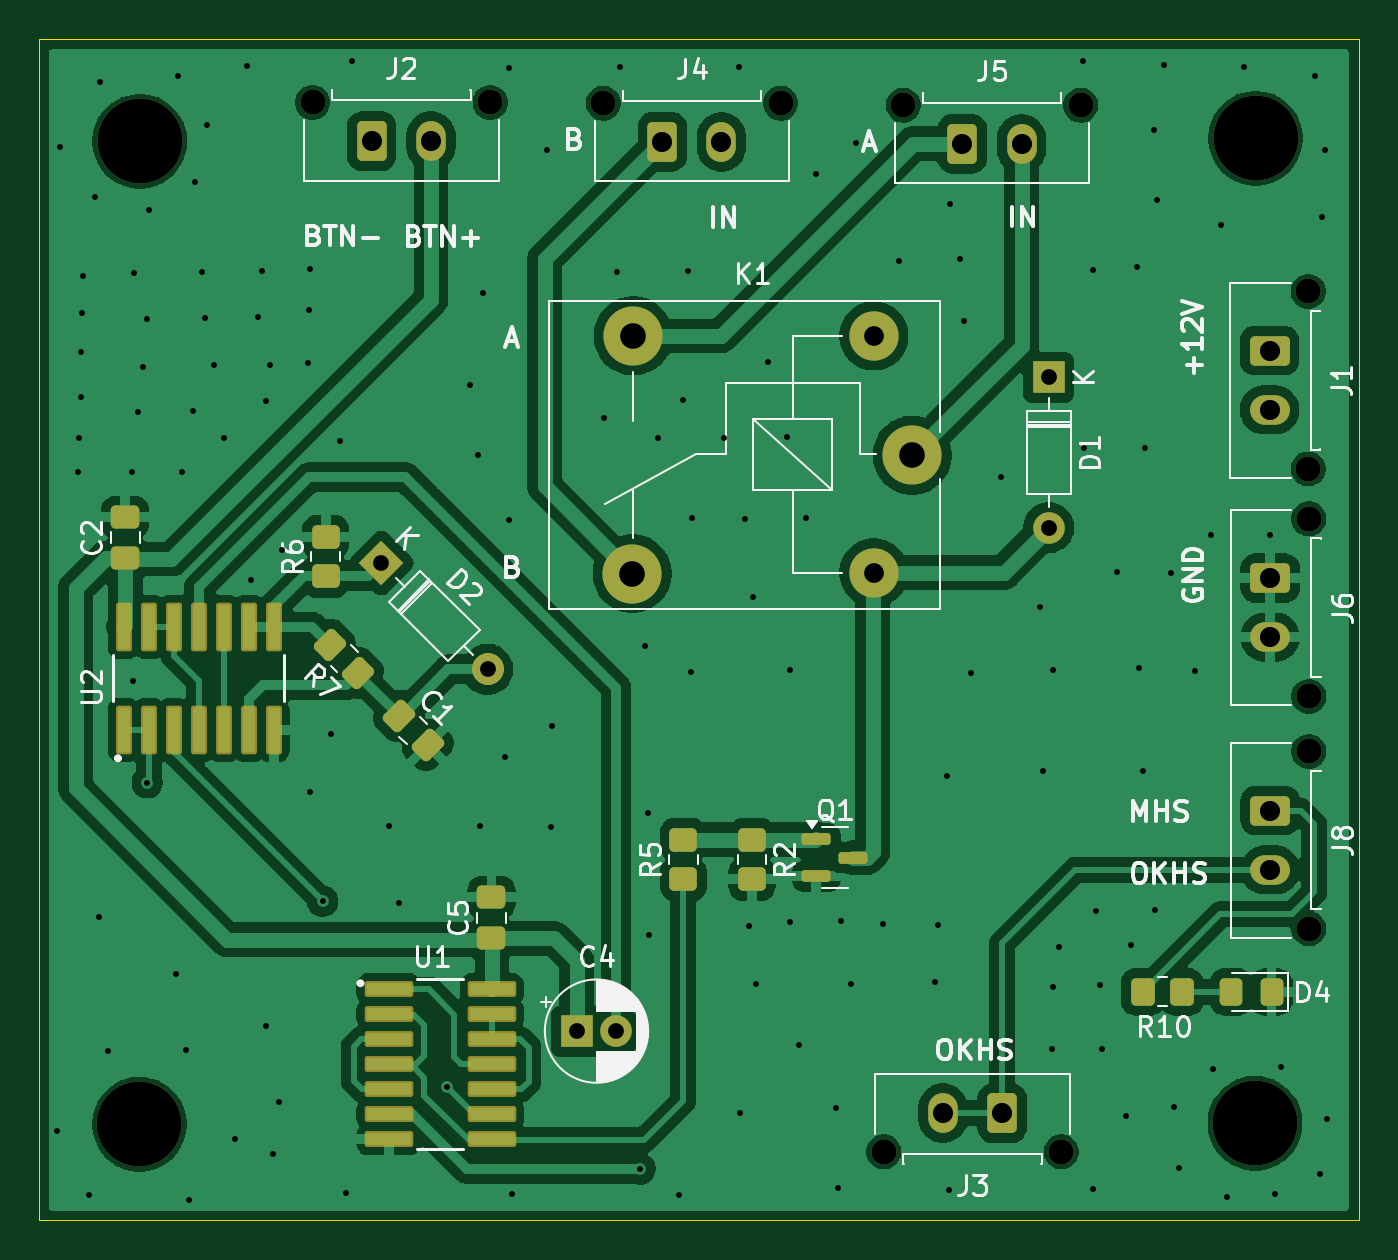
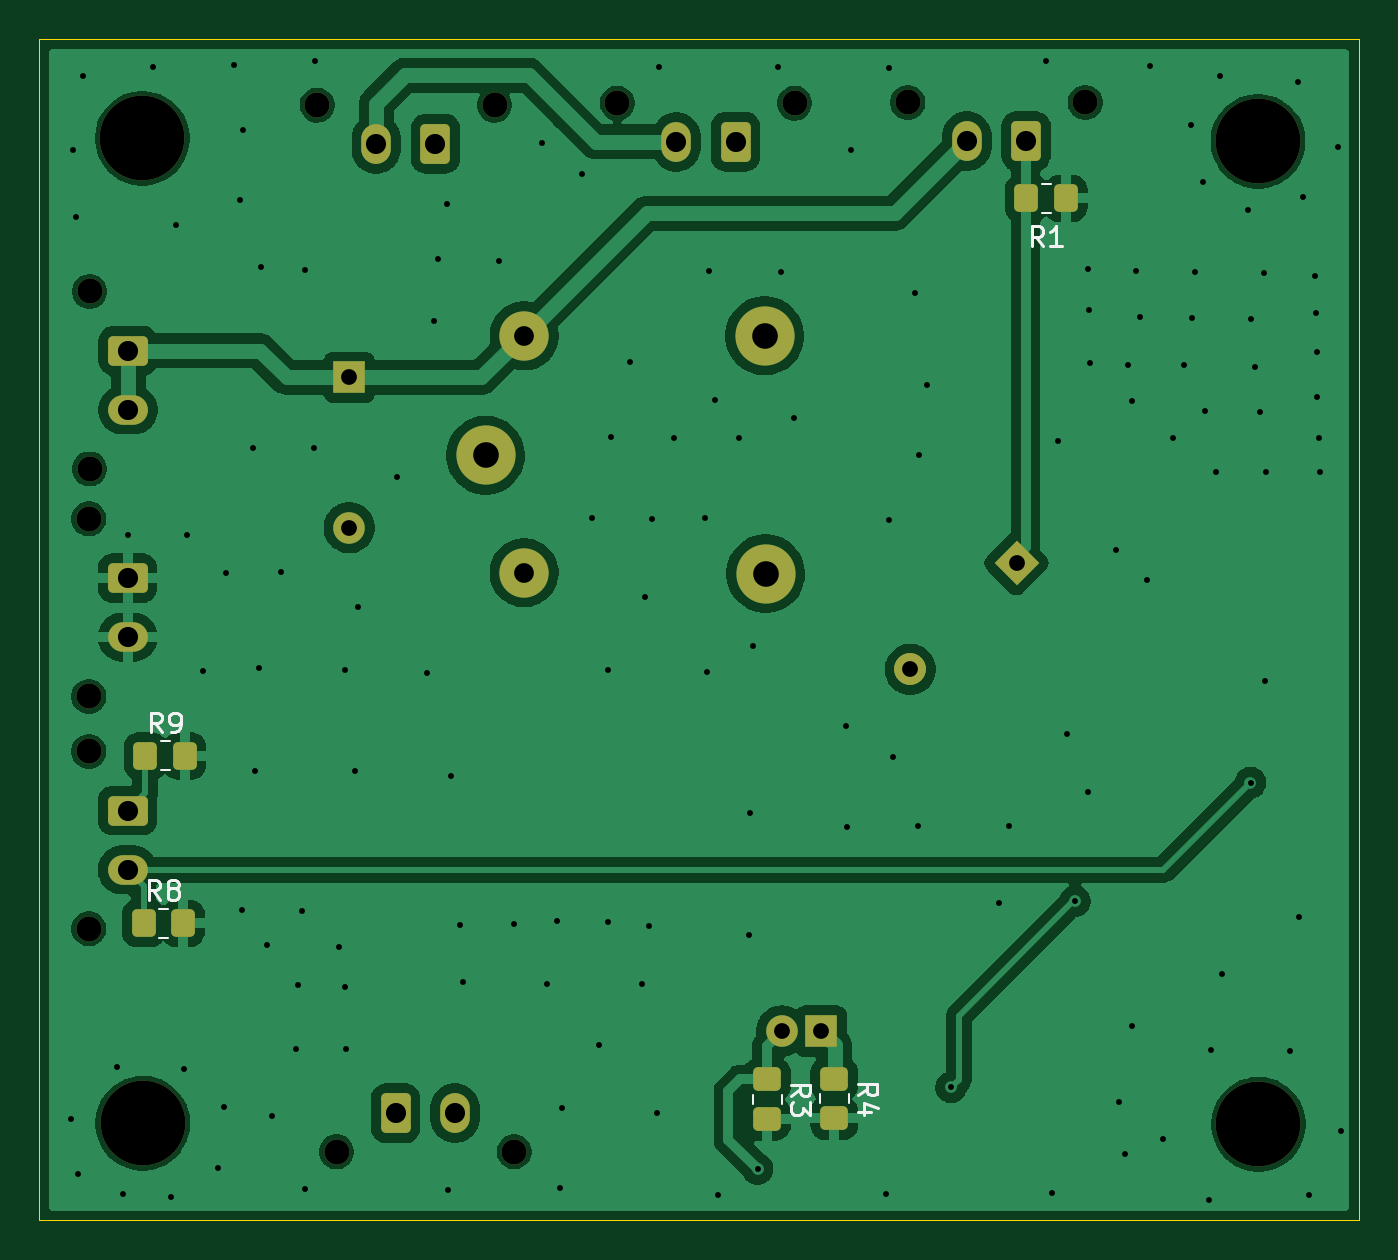
Circuit board: 11 layer files. Board 66.9 x 59.9 mm.
- bottom_copper: IMD_latch-B_Cu.gbl (100176 bytes)
- bottom_mask: IMD_latch-B_Mask.gbs (4259 bytes)
- paste: IMD_latch-B_Paste.gbp (1564 bytes)
- bottom_silk: IMD_latch-B_Silkscreen.gbo (7498 bytes)
- outline: IMD_latch-Edge_Cuts.gm1 (609 bytes)
- top_copper: IMD_latch-F_Cu.gtl (138324 bytes)
- top_mask: IMD_latch-F_Mask.gts (6461 bytes)
- paste: IMD_latch-F_Paste.gtp (3771 bytes)
- top_silk: IMD_latch-F_Silkscreen.gto (50548 bytes)
- drill: IMD_latch-NPTH.drl (704 bytes)
- drill: IMD_latch-PTH.drl (3547 bytes)

=== bottom_copper: IMD_latch-B_Cu.gbl (100176 bytes, source omitted) ===
=== bottom_mask: IMD_latch-B_Mask.gbs (4259 bytes, source withheld) ===
=== paste: IMD_latch-B_Paste.gbp (1564 bytes, source withheld) ===
=== bottom_silk: IMD_latch-B_Silkscreen.gbo (7498 bytes, source omitted) ===
=== outline: IMD_latch-Edge_Cuts.gm1 ===
%TF.GenerationSoftware,KiCad,Pcbnew,9.0.1*%
%TF.CreationDate,2026-06-27T15:59:28+08:00*%
%TF.ProjectId,IMD_latch,494d445f-6c61-4746-9368-2e6b69636164,rev?*%
%TF.SameCoordinates,Original*%
%TF.FileFunction,Profile,NP*%
%FSLAX46Y46*%
G04 Gerber Fmt 4.6, Leading zero omitted, Abs format (unit mm)*
G04 Created by KiCad (PCBNEW 9.0.1) date 2026-06-27 15:59:28*
%MOMM*%
%LPD*%
G01*
G04 APERTURE LIST*
%TA.AperFunction,Profile*%
%ADD10C,0.050000*%
%TD*%
G04 APERTURE END LIST*
D10*
X162948199Y-46297001D02*
X229836720Y-46297001D01*
X229836720Y-106171594D01*
X162948199Y-106171594D01*
X162948199Y-46297001D01*
M02*

=== top_copper: IMD_latch-F_Cu.gtl (138324 bytes, source omitted) ===
=== top_mask: IMD_latch-F_Mask.gts (6461 bytes, source withheld) ===
=== paste: IMD_latch-F_Paste.gtp (3771 bytes, source withheld) ===
=== top_silk: IMD_latch-F_Silkscreen.gto (50548 bytes, source omitted) ===
=== drill: IMD_latch-NPTH.drl ===
M48
; DRILL file {KiCad 9.0.1} date 2026-06-27T15:59:49+0800
; FORMAT={-:-/ absolute / metric / decimal}
; #@! TF.CreationDate,2026-06-27T15:59:49+08:00
; #@! TF.GenerationSoftware,Kicad,Pcbnew,9.0.1
; #@! TF.FileFunction,NonPlated,1,2,NPTH
FMAT,2
METRIC
; #@! TA.AperFunction,NonPlated,NPTH,ComponentDrill
T1C1.270
; #@! TA.AperFunction,NonPlated,NPTH,ComponentDrill
T2C4.300
%
G90
G05
T1
X176.805Y-49.492
X185.805Y-49.492
X191.536Y-49.526
X200.536Y-49.526
X205.763Y-102.696
X206.75Y-49.627
X214.763Y-102.696
X215.75Y-49.627
X227.283Y-59.075
X227.283Y-68.075
X227.317Y-70.608
X227.317Y-79.608
X227.317Y-82.393
X227.317Y-91.393
T2
X168.028Y-101.295
X168.046Y-51.46
X224.587Y-101.244
X224.612Y-51.308
M30

=== drill: IMD_latch-PTH.drl ===
M48
; DRILL file {KiCad 9.0.1} date 2026-06-27T15:59:49+0800
; FORMAT={-:-/ absolute / metric / decimal}
; #@! TF.CreationDate,2026-06-27T15:59:49+08:00
; #@! TF.GenerationSoftware,Kicad,Pcbnew,9.0.1
; #@! TF.FileFunction,Plated,1,2,PTH
FMAT,2
METRIC
; #@! TA.AperFunction,Plated,PTH,ViaDrill
T1C0.300
; #@! TA.AperFunction,Plated,PTH,ComponentDrill
T2C0.800
; #@! TA.AperFunction,Plated,PTH,ComponentDrill
T3C1.000
; #@! TA.AperFunction,Plated,PTH,ComponentDrill
T4C1.020
; #@! TA.AperFunction,Plated,PTH,ComponentDrill
T5C1.300
%
G90
G05
T1
X163.855Y-101.651
X164.008Y-51.765
X164.922Y-68.25
X164.973Y-66.523
X165.049Y-62.154
X165.075Y-64.44
X165.125Y-60.147
X165.151Y-58.293
X165.456Y-104.902
X165.76Y-54.28
X165.989Y-90.805
X166.014Y-48.438
X166.446Y-97.561
X167.64Y-68.25
X167.691Y-78.816
X167.742Y-58.115
X167.97Y-65.176
X168.199Y-62.916
X168.427Y-60.452
X168.427Y-83.972
X168.529Y-54.966
X169.875Y-93.675
X169.977Y-48.158
X170.18Y-68.224
X170.409Y-97.536
X170.536Y-105.131
X170.739Y-65.151
X170.84Y-53.543
X171.221Y-58.064
X171.374Y-60.427
X171.45Y-50.622
X171.806Y-62.814
X172.339Y-66.523
X172.872Y-102.032
X173.507Y-47.625
X173.685Y-73.685
X174.015Y-60.376
X174.219Y-58.039
X174.422Y-96.317
X174.447Y-64.618
X174.625Y-62.789
X174.777Y-102.819
X175.108Y-100.152
X175.235Y-72.161
X176.555Y-62.713
X176.632Y-60.02
X176.657Y-57.912
X176.657Y-84.455
X177.318Y-89.992
X177.724Y-81.534
X178.181Y-66.675
X178.511Y-104.8
X178.816Y-47.371
X180.696Y-86.157
X181.178Y-90.068
X183.604Y-99.428
X184.81Y-63.805
X185.217Y-67.361
X185.293Y-86.182
X185.445Y-59.157
X186.563Y-82.652
X186.741Y-47.752
X186.741Y-70.637
X186.893Y-104.826
X188.697Y-51.918
X188.874Y-86.233
X188.925Y-81.102
X191.567Y-65.481
X192.227Y-58.064
X192.38Y-47.701
X193.421Y-103.556
X193.65Y-77.038
X193.827Y-85.496
X193.853Y-91.694
X194.335Y-66.497
X195.402Y-104.902
X195.58Y-64.592
X195.859Y-58.014
X195.986Y-78.359
X196.063Y-70.536
X197.663Y-66.497
X198.425Y-47.676
X198.501Y-100.711
X198.755Y-70.612
X198.933Y-91.262
X199.136Y-74.549
X199.263Y-94.209
X199.873Y-62.662
X200.838Y-66.472
X200.99Y-78.283
X200.992Y-91.054
X201.447Y-97.257
X201.803Y-70.536
X202.311Y-53.111
X203.327Y-100.482
X203.454Y-104.546
X203.581Y-91.008
X204.114Y-94.183
X204.343Y-51.537
X205.742Y-91.156
X206.527Y-57.506
X208.356Y-94.107
X208.509Y-91.211
X208.966Y-83.642
X209.093Y-104.648
X209.144Y-54.635
X209.626Y-57.429
X209.829Y-60.554
X210.185Y-78.435
X211.709Y-68.504
X213.69Y-75.082
X213.843Y-83.388
X214.274Y-97.485
X214.325Y-94.336
X214.351Y-78.283
X214.655Y-92.329
X215.875Y-47.371
X215.925Y-67.031
X216.357Y-57.988
X216.357Y-104.572
X216.535Y-90.475
X216.713Y-94.234
X216.814Y-97.46
X217.576Y-73.304
X218.034Y-100.863
X218.288Y-92.227
X218.618Y-57.836
X218.719Y-78.156
X218.923Y-83.388
X218.999Y-67.031
X219.481Y-50.902
X219.532Y-90.449
X219.634Y-54.458
X219.964Y-47.574
X220.345Y-73.355
X220.472Y-100.406
X220.751Y-103.505
X221.539Y-78.334
X222.352Y-71.399
X222.479Y-98.476
X222.885Y-55.728
X223.164Y-105.004
X224.053Y-47.676
X225.323Y-71.399
X225.603Y-104.826
X225.908Y-98.374
X227.635Y-48.133
X227.863Y-103.81
X227.965Y-55.296
X228.117Y-51.918
X228.219Y-101.041
T2
X180.288Y-72.846
X185.676Y-78.234
X190.202Y-96.575
X192.202Y-96.575
X214.122Y-63.424
X214.122Y-71.044
T3
X205.257Y-61.33
X205.257Y-73.33
T4
X179.805Y-51.452
X182.805Y-51.452
X194.536Y-51.486
X197.536Y-51.486
X208.763Y-100.736
X209.75Y-51.587
X211.763Y-100.736
X212.75Y-51.587
X225.323Y-62.075
X225.323Y-65.075
X225.357Y-73.608
X225.357Y-76.608
X225.357Y-85.393
X225.357Y-88.393
T5
X193.007Y-73.38
X193.057Y-61.33
X207.207Y-67.38
M30
